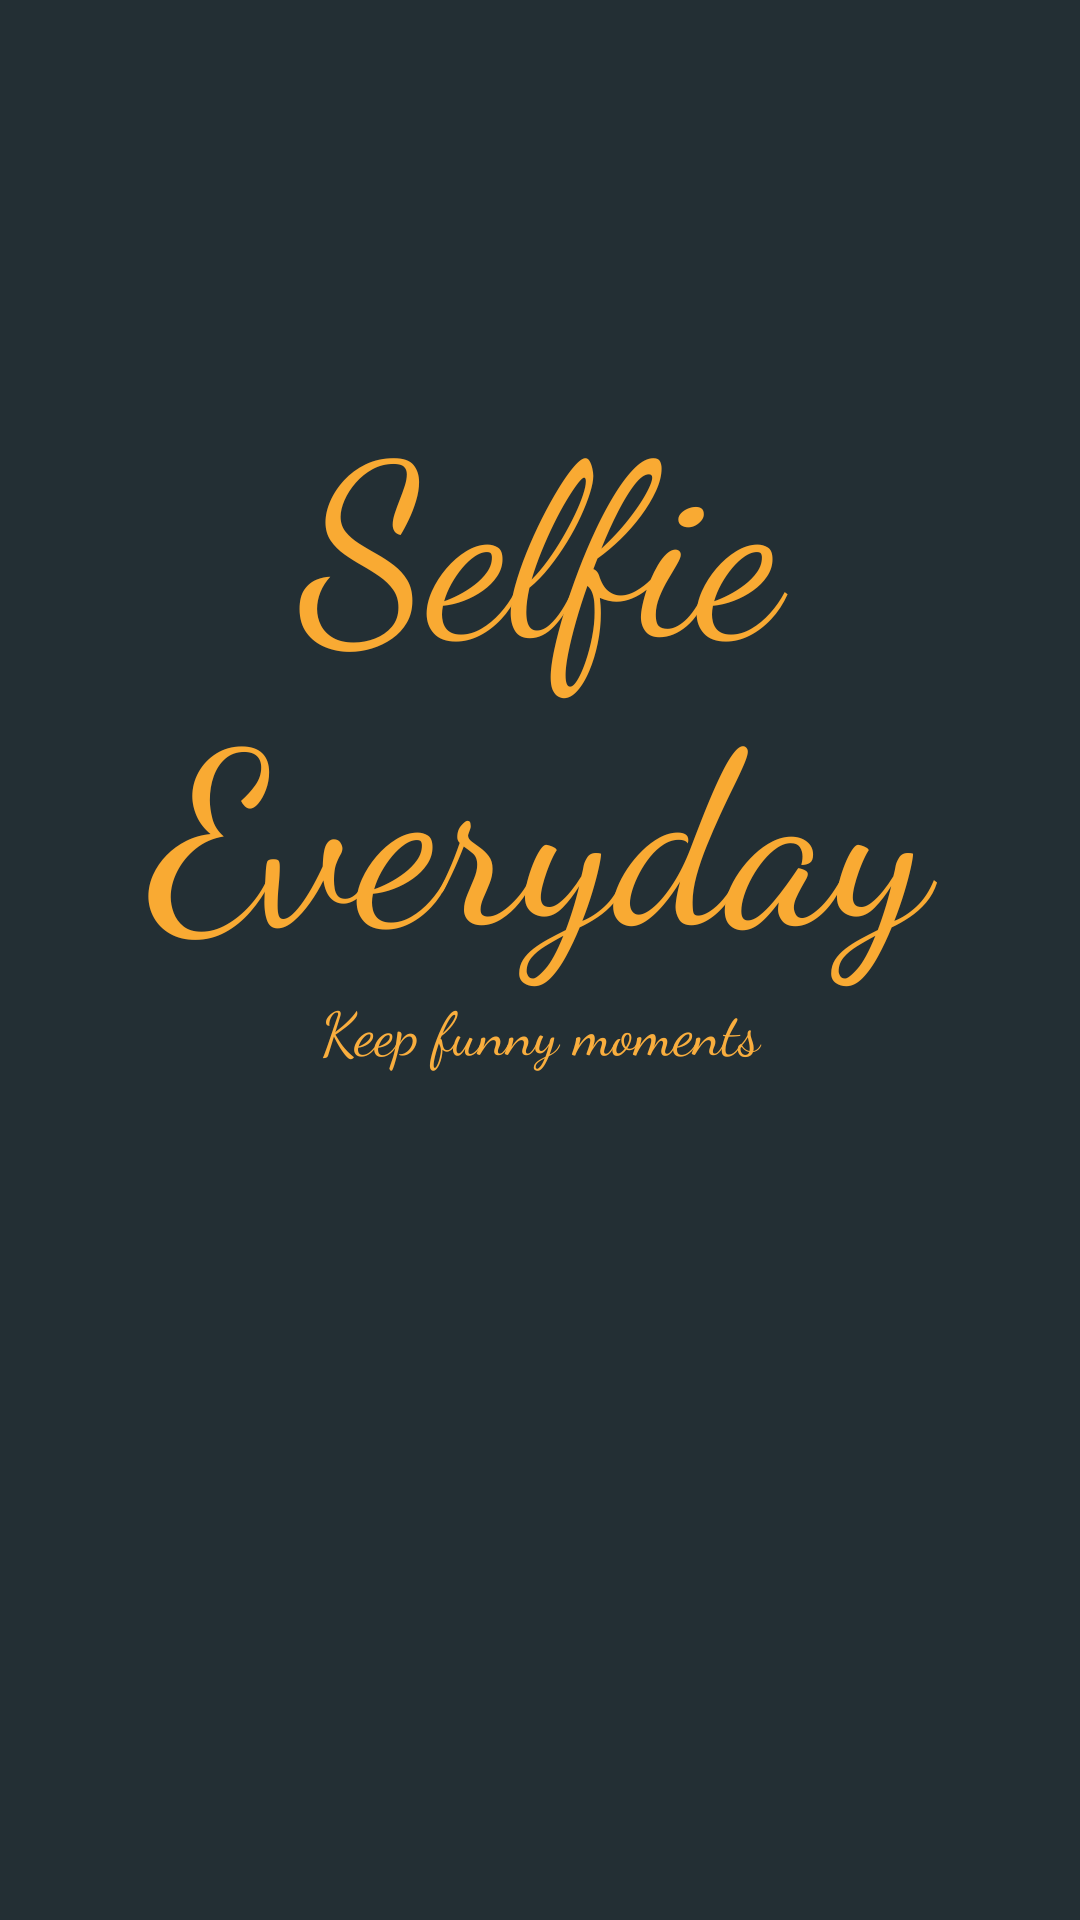

Layout XML and referenced resources for this Android screen:
<!-- AndroidManifest.xml: application theme AppTheme -->
<!-- res/layout/activity_welcome.xml -->
<?xml version="1.0" encoding="utf-8"?>
<LinearLayout
    xmlns:android="http://schemas.android.com/apk/res/android"
    xmlns:app="http://schemas.android.com/apk/res-auto"
    xmlns:tools="http://schemas.android.com/tools"
    android:layout_width="match_parent"
    android:layout_height="match_parent"
    android:orientation="vertical"
    android:gravity="center"
    android:layout_gravity="center"
    android:background="@color/colorPrimaryDark"
    tools:context=".activity.WelcomeActivity">

    <TextView
        android:id="@+id/program_name"
        android:layout_width="match_parent"
        android:layout_height="wrap_content"
        android:fontFamily="cursive"
        android:gravity="top|center"
        android:text="@string/welcome"
        android:textColor="@color/colorAccent"
        android:textSize="80sp" />

    <TextView
        android:id="@+id/textView3"
        android:layout_width="match_parent"
        android:layout_height="wrap_content"
        android:fontFamily="cursive"
        android:gravity="center"
        android:text="@string/smallText"
        android:textColor="@color/colorText"
        android:textSize="20sp" />

    <ImageView
        android:id="@+id/imageView"
        android:layout_width="150dp"
        android:layout_height="150dp"
        app:srcCompat="@drawable/camera"
        android:layout_margin="5dp"/>

</LinearLayout>
<!-- resources referenced by this layout -->
<resources>
  <color name="colorAccent">#F9AA33</color>
  <color name="colorPrimaryDark">#232f34</color>
  <color name="colorText">#f9ae3e </color>
  <string name="smallText">Keep funny moments</string>
  <string name="welcome">Selfie\nEveryday</string>
  <style name="AppTheme" parent="Theme.AppCompat.Light.NoActionBar">
          
          <item name="colorPrimary">@color/colorPrimary</item>
          <item name="colorPrimaryDark">@color/colorPrimaryDark</item>
          <item name="colorAccent">@color/colorAccent</item>
          <item name="coordinatorLayoutStyle">@style/Widget.Design.CoordinatorLayout</item>
          <item name="cardViewStyle">@style/CardView</item>
      </style>
  <color name="colorPrimary">#4a6572</color>
</resources>
